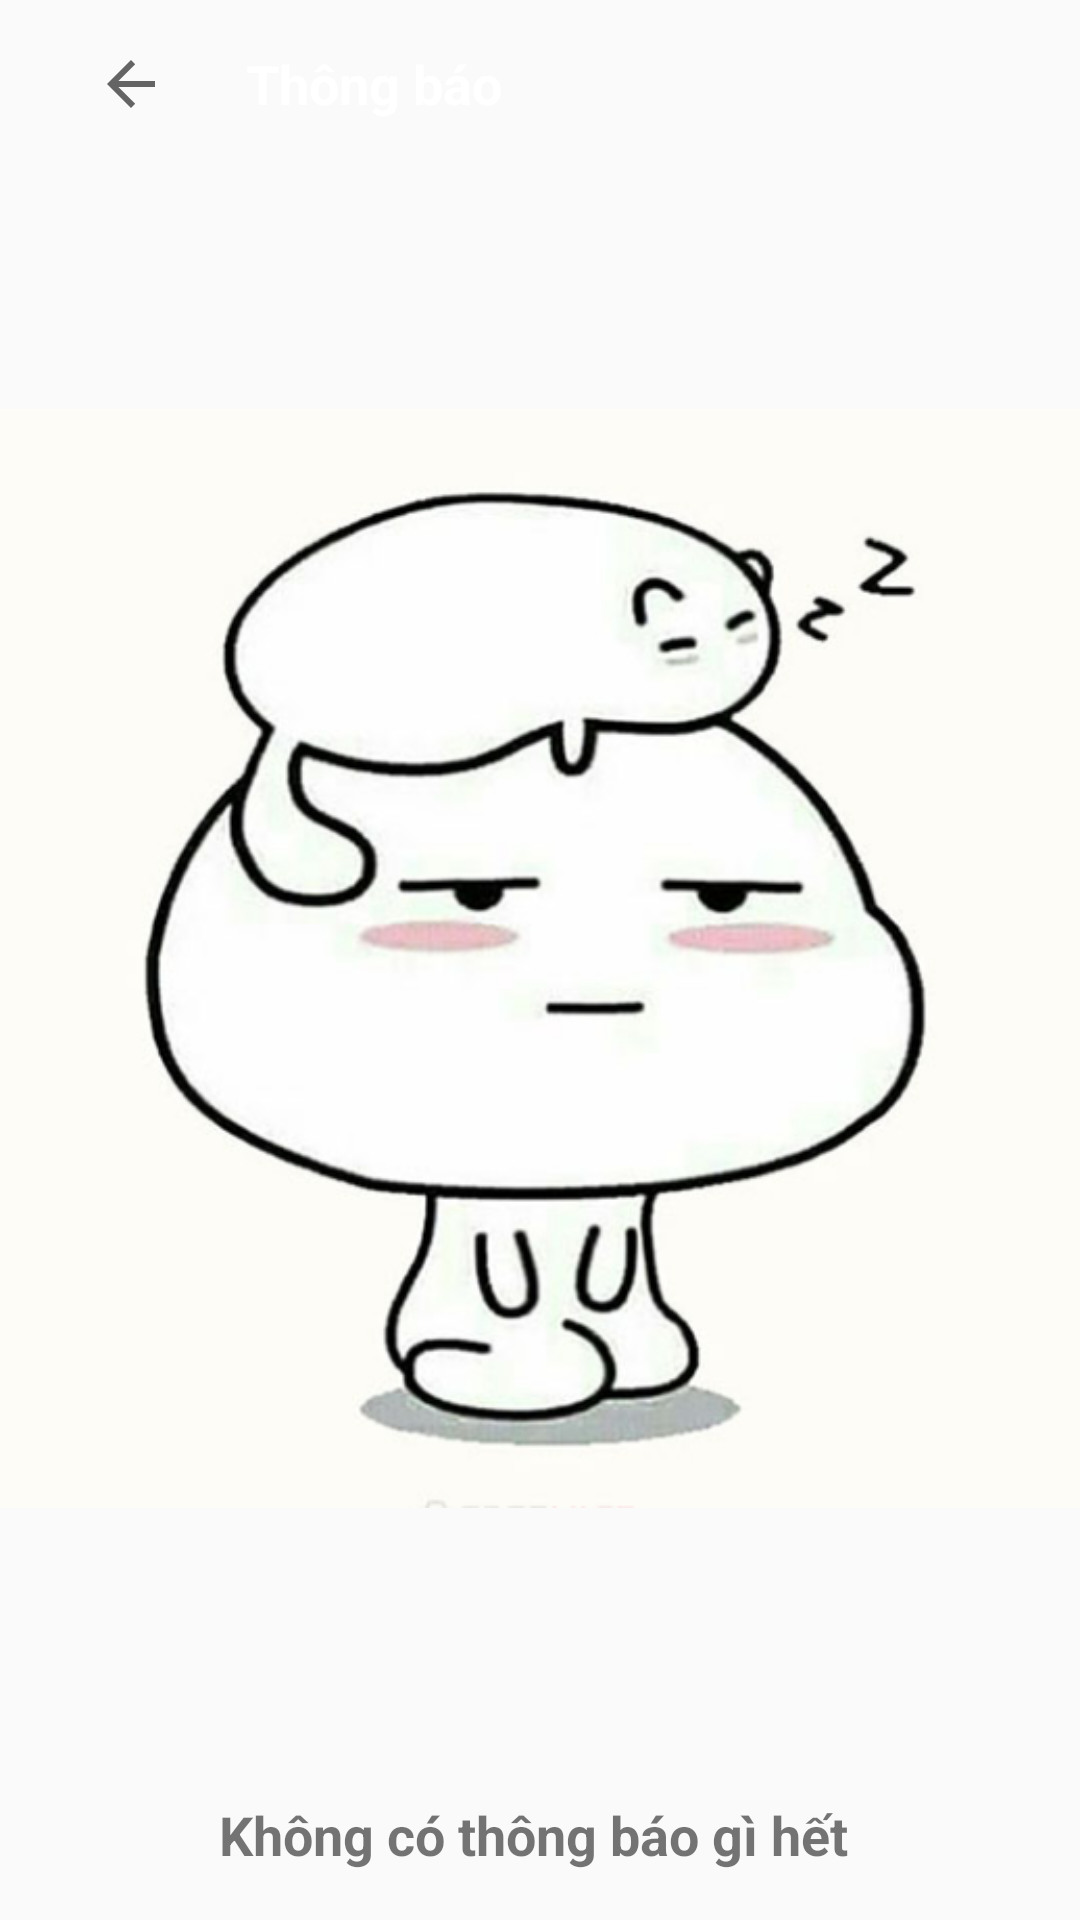

Android layout source for this screen:
<!-- AndroidManifest.xml: activity theme AppTheme.NoActionBar -->
<!-- res/layout/activity_notifications.xml -->
<?xml version="1.0" encoding="utf-8"?>
<androidx.constraintlayout.widget.ConstraintLayout xmlns:android="http://schemas.android.com/apk/res/android"
    xmlns:app="http://schemas.android.com/apk/res-auto"
    xmlns:tools="http://schemas.android.com/tools"
    android:layout_width="match_parent"
    android:layout_height="match_parent"
    tools:context=".NotificationsActivity">
    <LinearLayout
        android:id="@+id/layoutToolBar"
        android:layout_width="0dp"
        android:layout_height="?actionBarSize"
        android:background="@color/LightBlue"
        android:gravity="center_vertical"
        android:orientation="horizontal"
        android:paddingStart="15dp"
        android:paddingEnd="15dp"
        app:layout_constraintEnd_toEndOf="parent"
        app:layout_constraintStart_toStartOf="parent"
        app:layout_constraintTop_toTopOf="parent">

        <ImageView
            android:id="@+id/exit_notifications"
            android:layout_width="0dp"
            android:layout_height="wrap_content"
            android:layout_weight="1"
            android:scaleType="centerInside"
            app:srcCompat="?attr/actionModeCloseDrawable" />

        <TextView
            android:id="@+id/notifications"
            android:layout_width="263dp"
            android:layout_height="wrap_content"
            android:layout_marginStart="10dp"
            android:text="Thông báo"
            android:textColor="@color/white"
            android:textSize="18sp"
            android:textStyle="bold" />




    </LinearLayout>

    <ImageView
        android:id="@+id/imageView"
        android:layout_width="wrap_content"
        android:layout_height="wrap_content"
        app:layout_constraintEnd_toEndOf="parent"
        app:layout_constraintStart_toStartOf="parent"
        app:layout_constraintTop_toBottomOf="@+id/layoutToolBar"
        app:srcCompat="@drawable/img"
        android:visibility="visible"/>

    <TextView
        android:id="@+id/textView2"
        android:layout_width="wrap_content"
        android:layout_height="wrap_content"
        android:text="Không có thông báo gì hết "
        android:textSize="18dp"
        android:textStyle="bold"
        app:layout_constraintBottom_toBottomOf="parent"
        app:layout_constraintEnd_toEndOf="parent"
        app:layout_constraintStart_toStartOf="parent"
        app:layout_constraintTop_toBottomOf="@+id/imageView"
        android:visibility="visible"/>



</androidx.constraintlayout.widget.ConstraintLayout>
<!-- resources referenced by this layout -->
<resources>
  <!-- drawable img: png bitmap (drawable, 149265 bytes) -->
  <style name="AppTheme.NoActionBar">
          <item name="windowActionBar">false</item>
          <item name="windowNoTitle">true</item>
      </style>
  <!-- not gathered from this repository: default colours our renderer supplied (Android Studio template values) -->
  <color name="white">#FFFFFFFF</color>
</resources>
